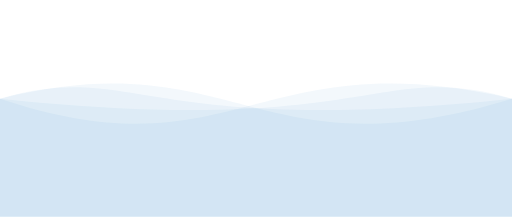
t = 0.00 s
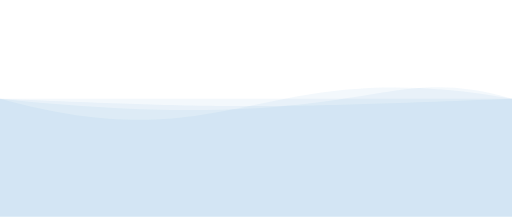
t = 1.25 s
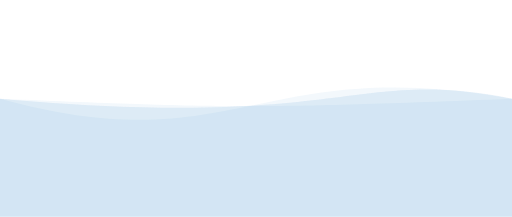
t = 2.25 s
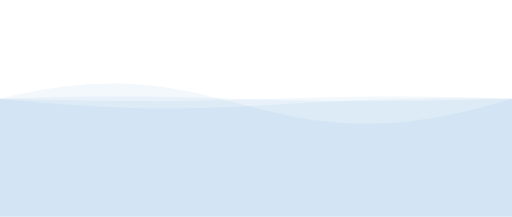
t = 3.50 s
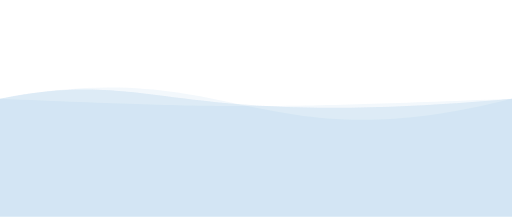
t = 4.75 s
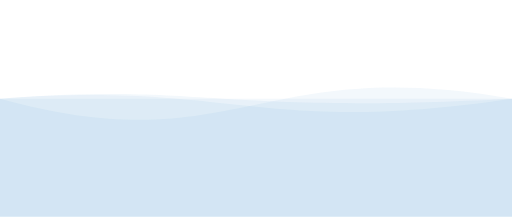
t = 5.75 s

The animated SVG that drew these frames (rendered in a browser with its animation timeline set to each time). Animation: 4 SMIL elements (animate=4); one cycle of 7.00 s, repeats indefinitely.

<svg xmlns="http://www.w3.org/2000/svg" xmlns:xlink="http://www.w3.org/1999/xlink" version="1.1" id="Calque_1" x="0px"
     y="0px" viewBox="0 0 1300 550" style="enable-background:new 0 0 1300 550;" xml:space="preserve">
<style type="text/css">
	.st0{clip-path:url(#SVGID_2_);}
	.st1{opacity:0.05;fill:#197CB8;enable-background:new;}
</style>

    <path class="st1" d="M 0 250 C 600 450 650 100 1300 250 L 1300 550 L 0 550 L 0 250">
		<animate
                attributeName="d"
                dur="5s"
				begin="1s"
                values="M 0 250 C 600 450 650 100 1300 250 L 1300 550 L 0 550 L 0 250;
                M 0 250 C 600 100 650 450 1300 250 L 1300 550 L 0 550 L 0 250;
				M 0 250 C 600 450 650 100 1300 250 L 1300 550 L 0 550 L 0 250"
                repeatCount="indefinite"
        />
	</path>

	<path class="st1" d="M 0 250 C 600 100 650 450 1300 250 L 1300 550 L 0 550 L 0 250">
		<animate
                attributeName="d"
                dur="5s"
                values="M 0 250 C 600 100 650 450 1300 250 L 1300 550 L 0 550 L 0 250;
                M 0 250 C 600 450 650 100 1300 250 L 1300 550 L 0 550 L 0 250;
				M 0 250 C 600 100 650 450 1300 250 L 1300 550 L 0 550 L 0 250"
                repeatCount="indefinite"
        />
	</path>

	<path class="st1" d="M 0 250 C 950 350 950 150 1300 250 L 1300 550 L 0 550 L 0 250">
		<animate
                attributeName="d"
                dur="5s"
				begin="2s"
                values="M 0 250 C 950 350 950 150 1300 250 L 1300 550 L 0 550 L 0 250;
                M 0 250 C 350 150 350 350 1300 250 L 1300 550 L 0 550 L 0 250;
				M 0 250 C 950 350 950 150 1300 250 L 1300 550 L 0 550 L 0 250"
                repeatCount="indefinite"
        />
	</path>

	<path class="st1" d="M 0 250 C 350 150 350 350 1300 250 L 1300 550 L 0 550 L 0 250">
		<animate
                attributeName="d"
                dur="5s"
                values="M 0 250 C 350 150 350 350 1300 250 L 1300 550 L 0 550 L 0 250;
                M 0 250 C 950 350 950 150 1300 250 L 1300 550 L 0 550 L 0 250;
				M 0 250 C 350 150 350 350 1300 250 L 1300 550 L 0 550 L 0 250"
                repeatCount="indefinite"
        />
	</path>

</svg>
